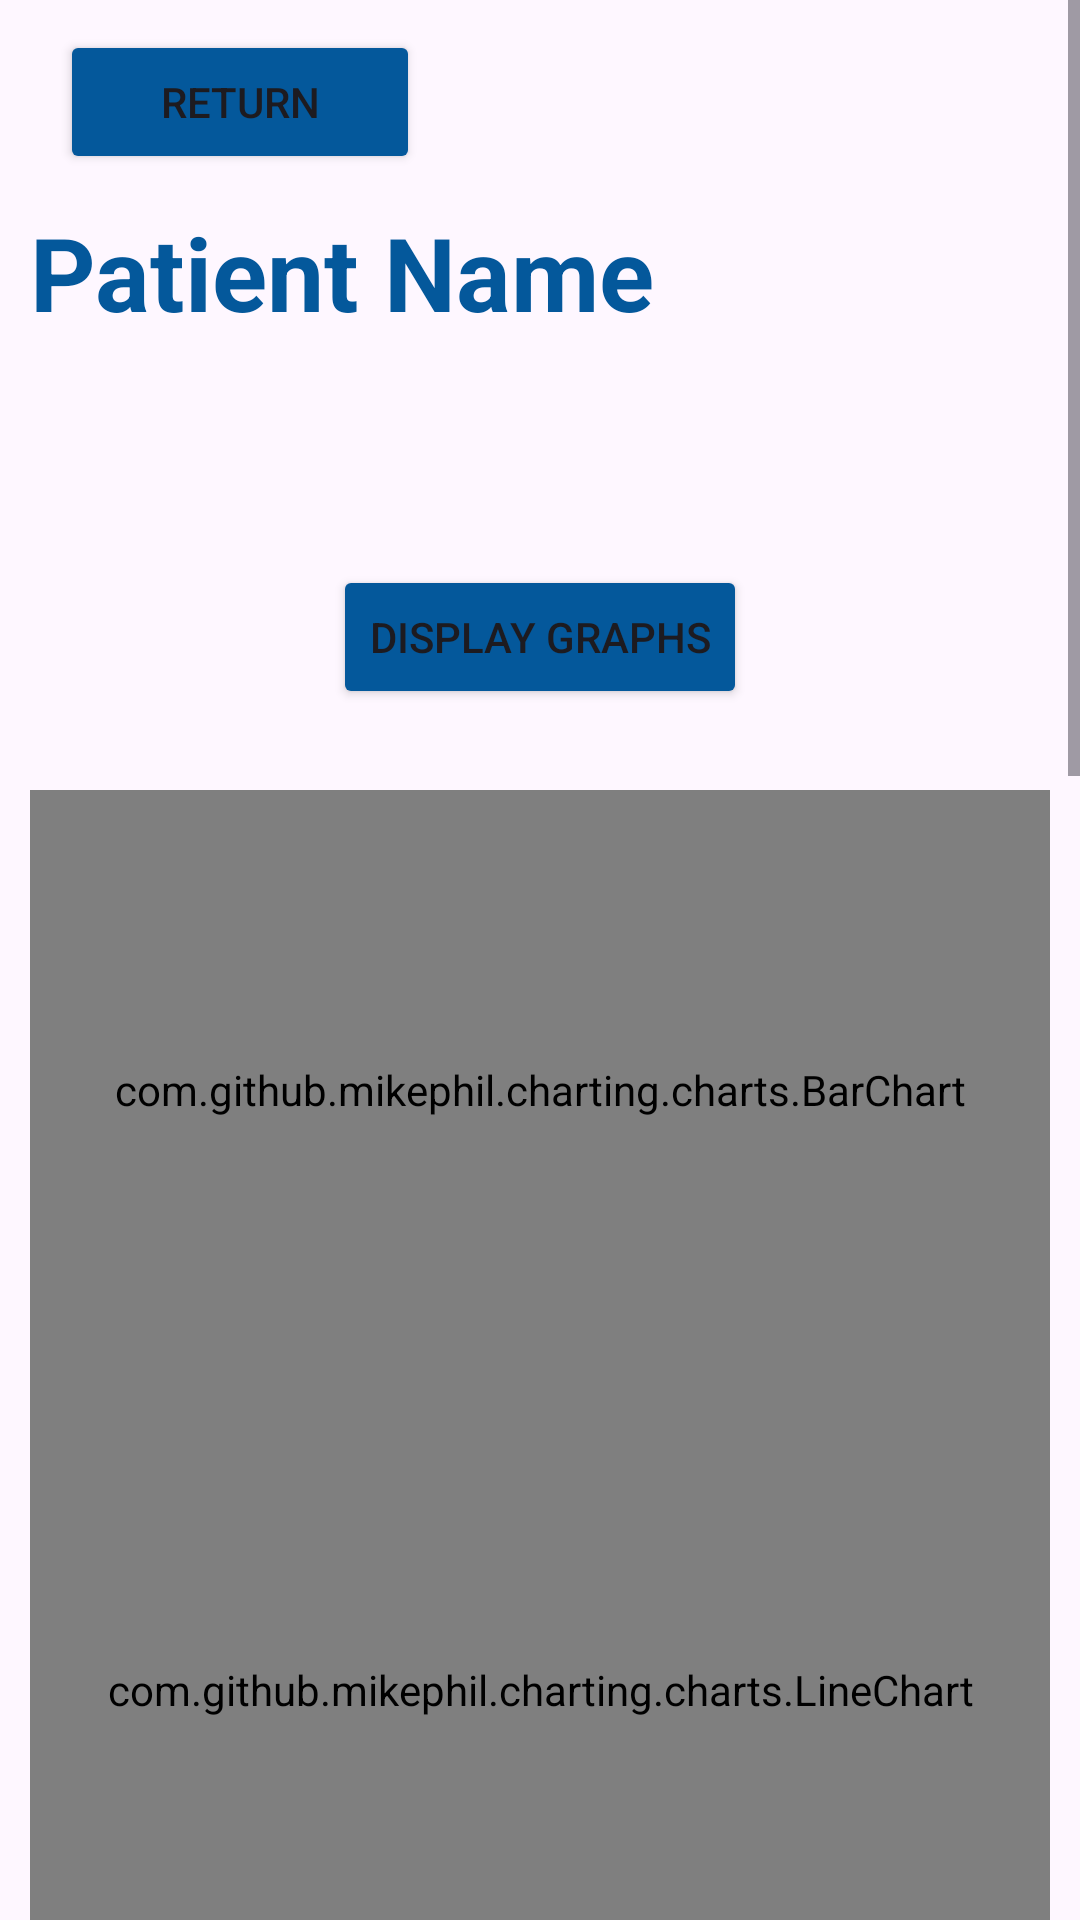

Layout XML and referenced resources for this Android screen:
<!-- AndroidManifest.xml: application theme Theme.CytoCheck -->
<!-- res/layout/patient_view.xml -->
<?xml version="1.0" encoding="utf-8"?>
<androidx.constraintlayout.widget.ConstraintLayout xmlns:android="http://schemas.android.com/apk/res/android"
    android:layout_width="match_parent"
    android:layout_height="match_parent">

    <ScrollView
        android:layout_width="match_parent"
        android:layout_height="match_parent"
        android:fillViewport="true"
        android:gravity="center">

        <LinearLayout
            android:id="@+id/linearLayout"
            android:layout_width="match_parent"
            android:layout_height="match_parent"
            android:layout_marginLeft="10sp"
            android:layout_marginRight="10sp"
            android:orientation="vertical"
            android:gravity="center">

            <Button
                android:id="@+id/providerPatientReturn"
                android:layout_width="120dp"
                android:layout_height="wrap_content"
                android:layout_gravity="left"
                android:layout_marginStart="10sp"
                android:layout_marginTop="10dp"
                android:layout_marginBottom="10dp"
                android:backgroundTint="#04589B"
                android:text="Return" />

            <TextView
                android:id="@+id/patientLabel"
                android:layout_width="match_parent"
                android:layout_height="wrap_content"
                android:layout_marginBottom="10dp"
                android:text="Patient Name"
                android:textColor="#04589B"
                android:textSize="34sp"
                android:textStyle="bold" />

            <TextView
                android:id="@+id/patientContact"
                android:layout_width="match_parent"
                android:layout_height="wrap_content"
                android:layout_marginBottom="10dp"
                android:text=""
                android:textColor="#04589B"
                android:textSize="26sp"
                android:textStyle="bold" />

            <Button
                android:id="@+id/patgraph_display"
                android:layout_width="wrap_content"
                android:layout_height="wrap_content"
                android:backgroundTint="#04589B"
                android:layout_marginTop="20sp"
                android:text="Display Graphs"/>

            <TextView
                android:id="@+id/blankGraph"
                android:layout_width="match_parent"
                android:layout_height="wrap_content"
                android:textSize="20sp"
                />


            <com.github.mikephil.charting.charts.BarChart
                android:id="@+id/userData"
                android:layout_width="match_parent"
                android:layout_height="200sp" />

            <com.github.mikephil.charting.charts.LineChart
                android:id="@+id/userHRLine"
                android:layout_width="match_parent"
                android:layout_height="200sp" />

            <com.github.mikephil.charting.charts.LineChart
                android:id="@+id/userTempLine"
                android:layout_width="match_parent"
                android:layout_height="200sp" />

            <com.github.mikephil.charting.charts.BarChart
                android:id="@+id/userHRData"
                android:layout_width="match_parent"
                android:layout_height="200sp" />

            <com.github.mikephil.charting.charts.BarChart
                android:id="@+id/userTempData"
                android:layout_width="match_parent"
                android:layout_height="200sp" />

            <Spinner
                android:id="@+id/selectorSpinner"
                android:layout_width="wrap_content"
                android:layout_height="wrap_content"
                android:entries="@array/selector_items" />

            <TextView
                android:id="@+id/patientThreshold1"
                android:layout_width="match_parent"
                android:layout_height="wrap_content"
                android:layout_marginTop="20dp"
                android:text="Patient Heart Rate Threshold:"
                android:textColor="#04589B"
                android:textSize="24sp"
                android:textStyle="bold" />
            <LinearLayout
                android:layout_width="match_parent"
                android:layout_height="wrap_content">
                <TextView
                    android:id="@+id/updateThreshold1"
                    android:layout_width="wrap_content"
                    android:layout_height="wrap_content"
                    android:text="Heart Rate (BPM):"/>
                <EditText
                    android:id="@+id/lowerBound1"
                    android:layout_width="wrap_content"
                    android:layout_height="wrap_content"
                    android:hint="50"
                    android:text=""/>
                <TextView
                    android:id="@+id/greaterHR"
                    android:layout_width="wrap_content"
                    android:layout_height="wrap_content"
                    android:text="&lt; Safe &lt;"/>
                <EditText
                    android:id="@+id/upperBound1"
                    android:layout_width="wrap_content"
                    android:layout_height="wrap_content"
                    android:hint="150"
                    android:text=""/>

            </LinearLayout>

            <TextView
                android:id="@+id/patientThreshold2"
                android:layout_width="match_parent"
                android:layout_height="wrap_content"
                android:layout_marginTop="20dp"
                android:text="Patient Temperature Threshold:"
                android:textColor="#04589B"
                android:textSize="24sp"
                android:textStyle="bold" />
            <LinearLayout
                android:layout_width="match_parent"
                android:layout_height="wrap_content">
                <TextView
                    android:id="@+id/updateThreshold2"
                    android:layout_width="wrap_content"
                    android:layout_height="wrap_content"
                    android:text="Temperature (F):"/>
                <EditText
                    android:id="@+id/lowerBound2"
                    android:layout_width="wrap_content"
                    android:layout_height="wrap_content"
                    android:hint="95"
                    android:text=""/>
                <TextView
                    android:id="@+id/greaterTemp"
                    android:layout_width="wrap_content"
                    android:layout_height="wrap_content"
                    android:text="&lt; Safe &lt;"/>
                <EditText
                    android:id="@+id/upperBound2"
                    android:layout_width="wrap_content"
                    android:layout_height="wrap_content"
                    android:hint="105"
                    android:text=""/>

            </LinearLayout>

            <Button
                android:id="@+id/submitAllThresholds"
                android:layout_width="wrap_content"
                android:layout_height="wrap_content"
                android:backgroundTint="#04589B"
                android:text="Update All Thresholds" />

            <TextView
                android:id="@+id/patientQualData"
                android:layout_width="match_parent"
                android:layout_height="wrap_content"
                android:text="Patient qualitative data"
                android:textSize="24sp"/>


        </LinearLayout>
    </ScrollView>

</androidx.constraintlayout.widget.ConstraintLayout>
<!-- resources referenced by this layout -->
<resources>
  <string-array name="selector_items">
          <item>Daily</item>
          <item>Weekly</item>
          <item>Monthly</item>
      </string-array>
  <style name="Theme.CytoCheck" parent="Base.Theme.CytoCheck" />
  <style name="Base.Theme.CytoCheck" parent="Theme.Material3.DayNight.NoActionBar">
          
          
          <item name="colorPrimary">@color/cyto</item>
  
      </style>
  <color name="cyto">#04589B</color>
</resources>
